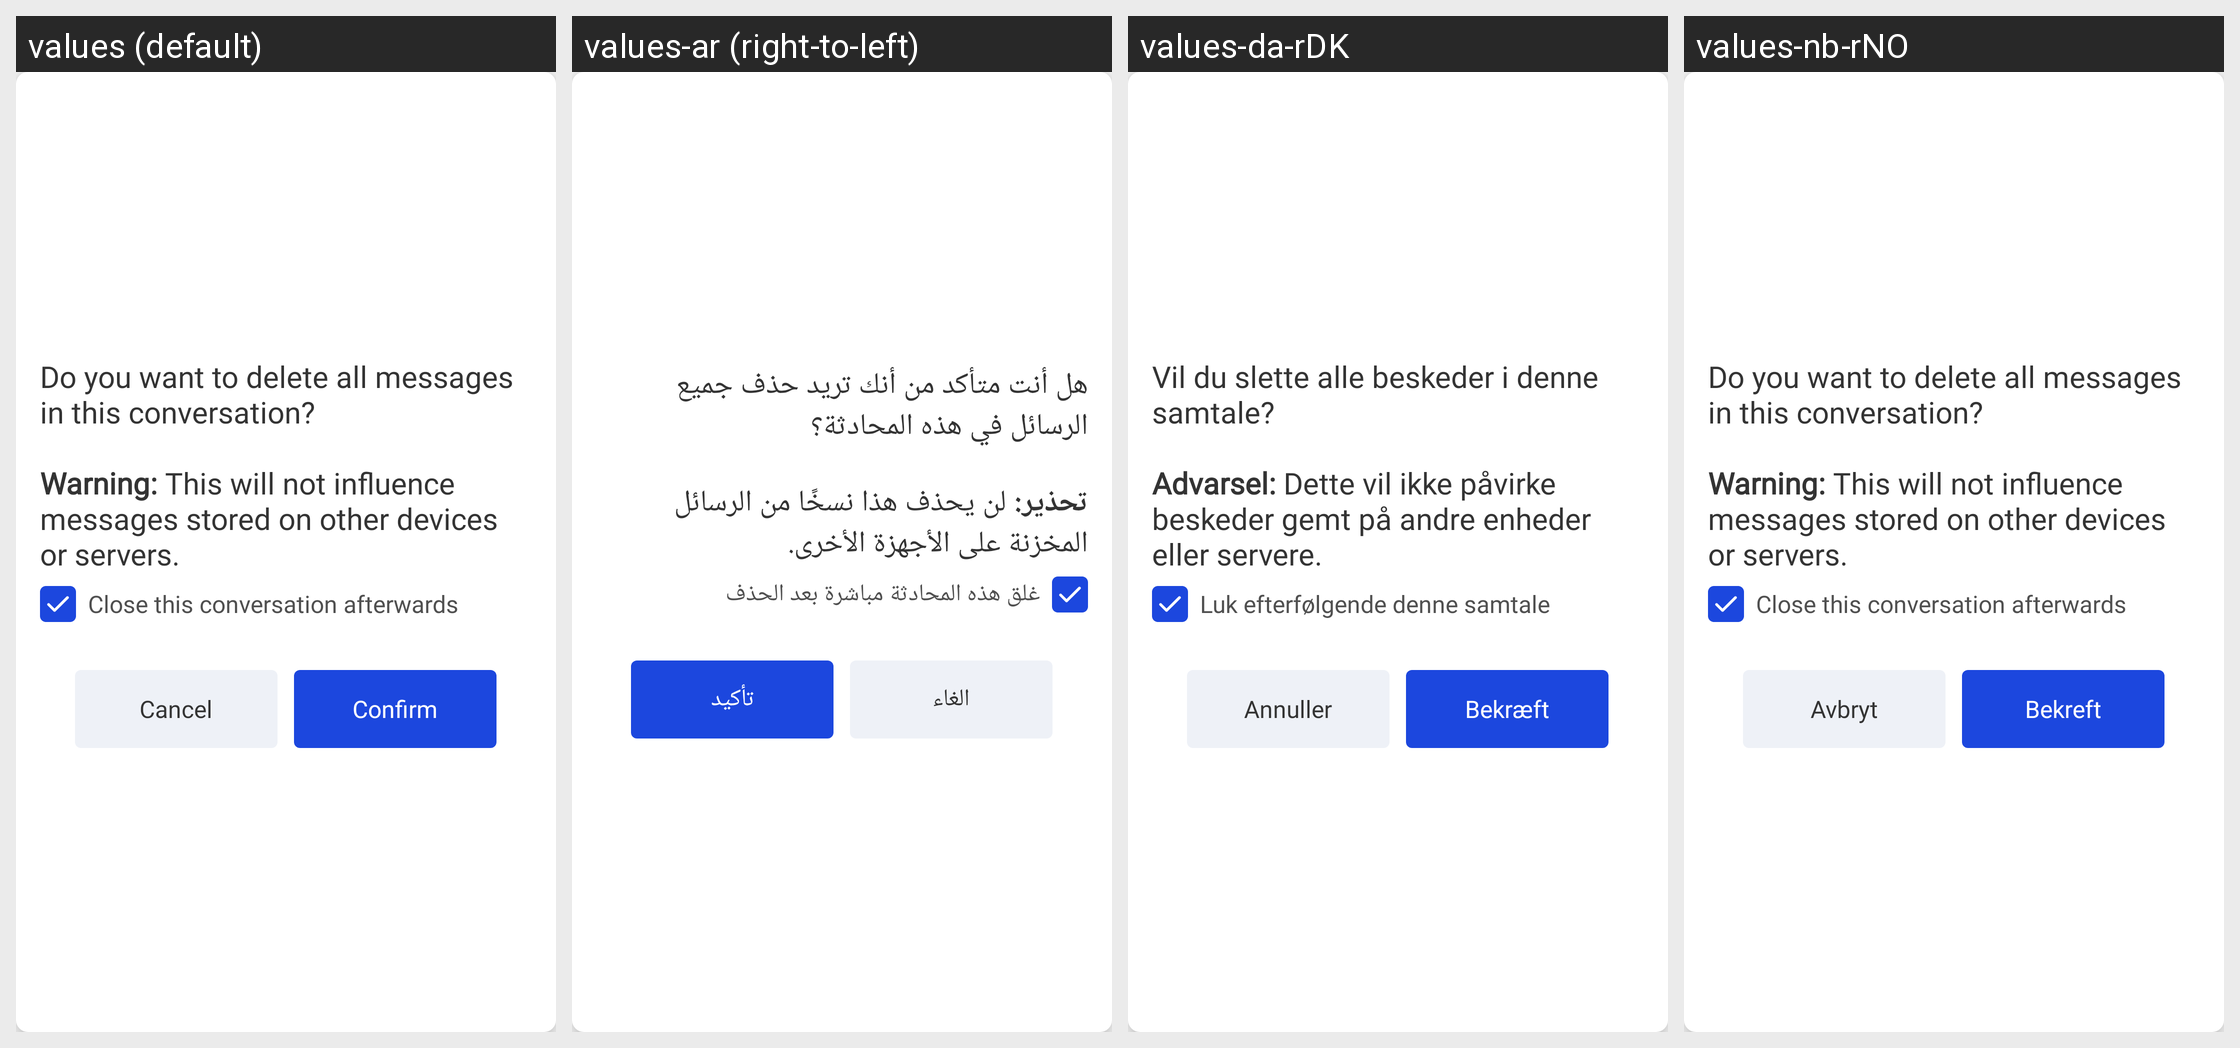

The Android screen above is rendered under several locales of the same app. Produce the string resources it draws, with the default and per-locale values.
Android screen res/layout/dialog_clear_history.xml rendered under 4 locales, left to right: values (default), values-ar (right-to-left), values-da-rDK, values-nb-rNO. Device: Nexus 5 (rendered at 1080×1920; each locale shown at half size, 540×960, under a caption strip naming it); theme ConversationsTheme.
Strings drawn on this screen, with the default value and each locale's value (text and hints the layout hard-codes, and strings that could not be matched under every locale, appear in the picture but are not listed):

clear_histor_msg
  values: Do you want to delete all messages in this conversation?
      
      Warning: This will not influence messages stored on other devices or servers.
  values-ar: هل أنت متأكد من أنك تريد حذف جميع الرسائل في هذه المحادثة؟
      
      تحذير: لن يحذف هذا نسخًا من الرسائل المخزنة على الأجهزة الأخرى.
  values-da-rDK: Vil du slette alle beskeder i denne samtale?
      
      Advarsel: Dette vil ikke påvirke beskeder gemt på andre enheder eller servere.
  values-nb-rNO: Do you want to delete all messages in this conversation?
      
      Warning: This will not influence messages stored on other devices or servers.  [not translated; the default value is used]

also_end_conversation
  values: Close this conversation afterwards
  values-ar: غلق هذه المحادثة مباشرة بعد الحذف
  values-da-rDK: Luk efterfølgende denne samtale
  values-nb-rNO: Close this conversation afterwards  [not translated; the default value is used]

cancel
  values: Cancel
  values-ar: الغاء
  values-da-rDK: Annuller
  values-nb-rNO: Avbryt

confirm
  values: Confirm
  values-ar: تأكيد
  values-da-rDK: Bekræft
  values-nb-rNO: Bekreft
